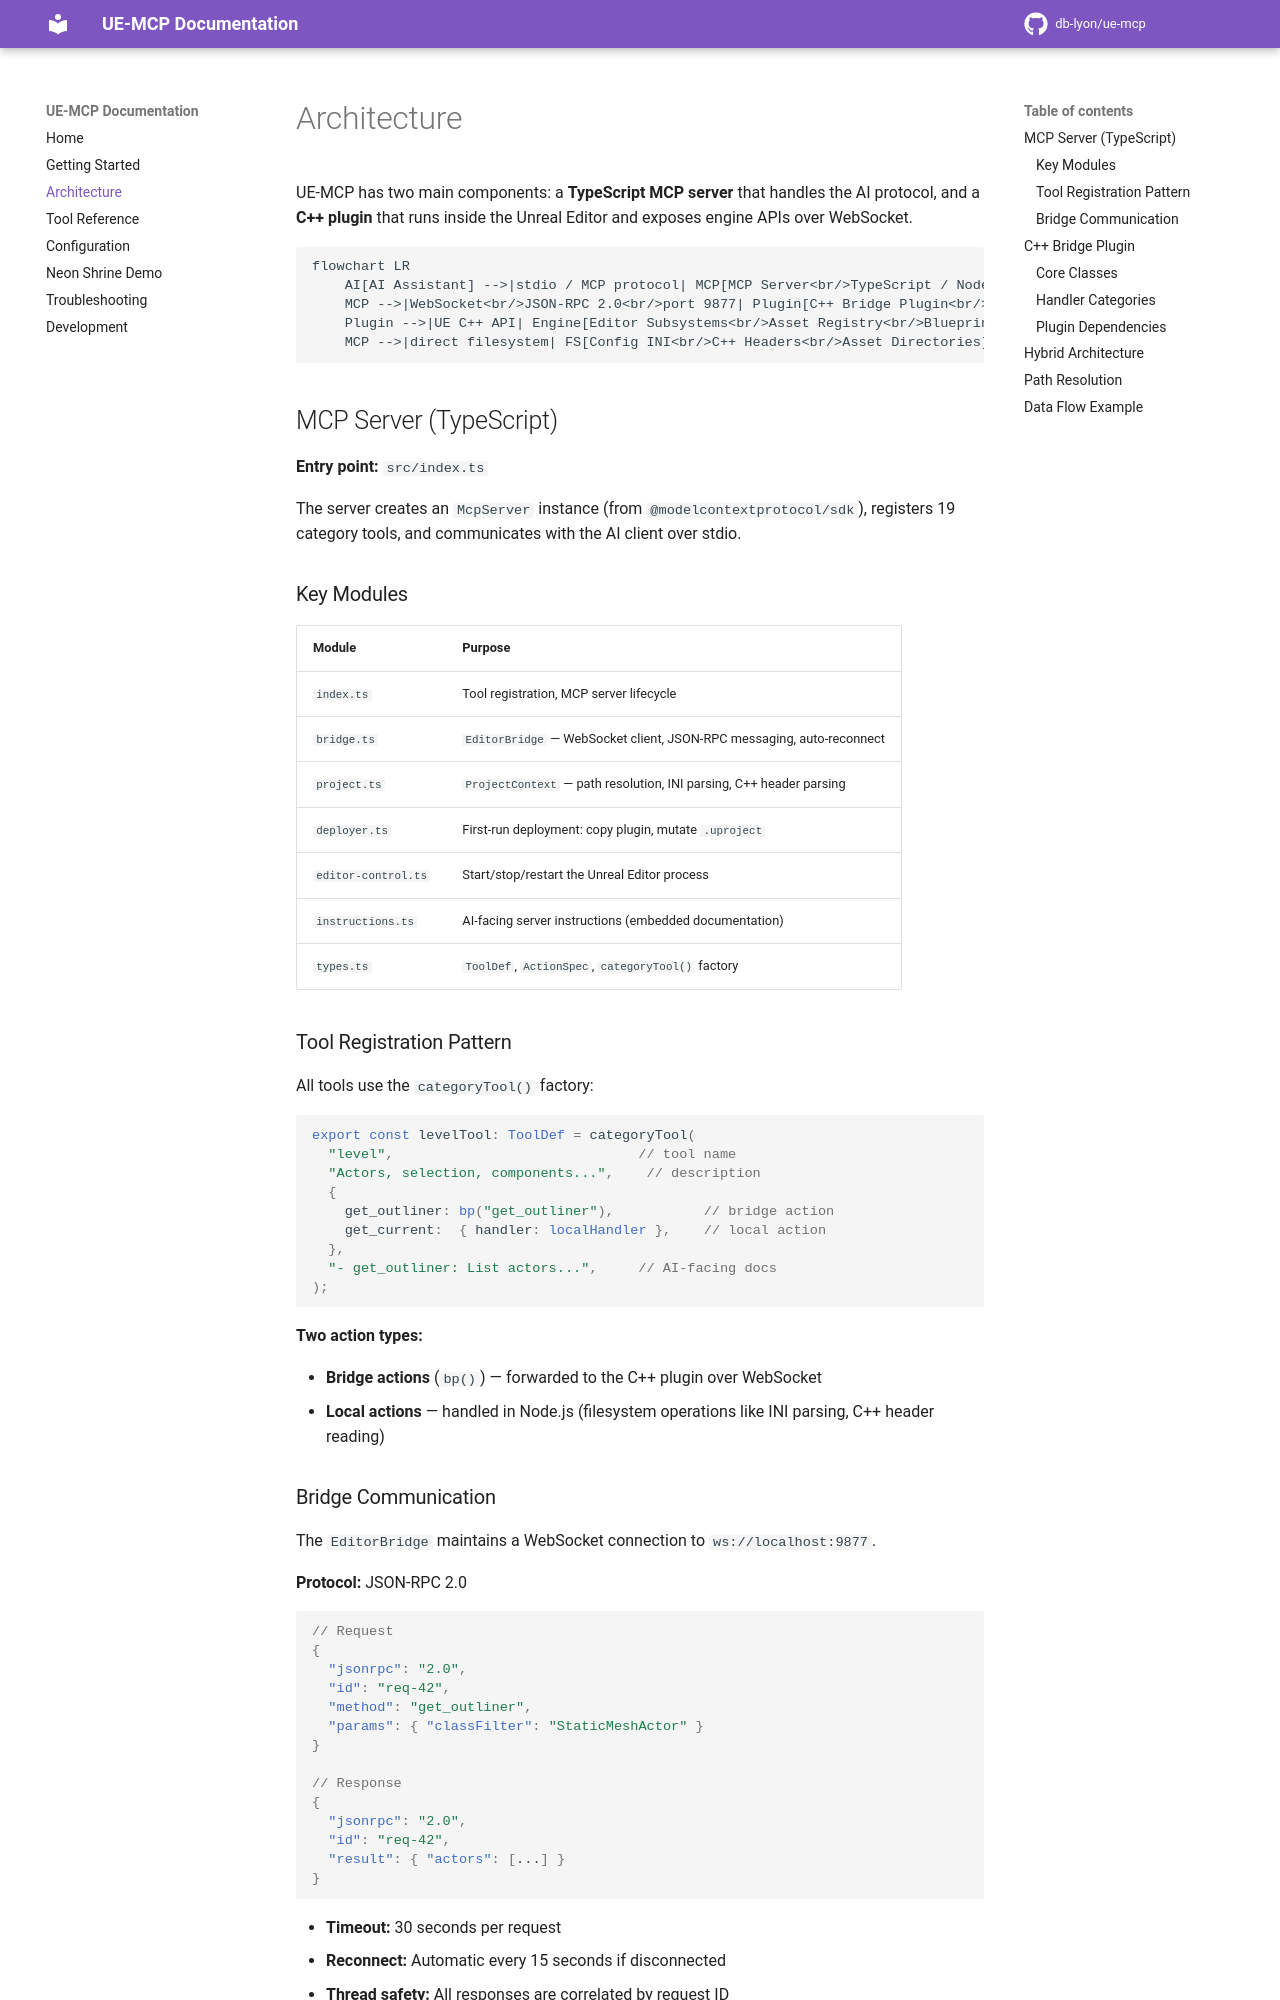

repository: db-lyon/ue-mcp-docs · page: architecture/index.html · generator: mkdocs

# Architecture

UE-MCP has two main components: a **TypeScript MCP server** that handles the AI protocol, and a **C++ plugin** that runs inside the Unreal Editor and exposes engine APIs over WebSocket.

```mermaid
flowchart LR
    AI[AI Assistant] -->|stdio / MCP protocol| MCP[MCP Server<br/>TypeScript / Node.js]
    MCP -->|WebSocket<br/>JSON-RPC 2.0<br/>port 9877| Plugin[C++ Bridge Plugin<br/>UE_MCP_Bridge]
    Plugin -->|UE C++ API| Engine[Editor Subsystems<br/>Asset Registry<br/>Blueprint Compiler<br/>etc.]
    MCP -->|direct filesystem| FS[Config INI<br/>C++ Headers<br/>Asset Directories]
```

## MCP Server (TypeScript)

**Entry point:** `src/index.ts`

The server creates an `McpServer` instance (from `@modelcontextprotocol/sdk`), registers 19 category tools, and communicates with the AI client over stdio.

### Key Modules

| Module | Purpose |
|--------|---------|
| `index.ts` | Tool registration, MCP server lifecycle |
| `bridge.ts` | `EditorBridge` — WebSocket client, JSON-RPC messaging, auto-reconnect |
| `project.ts` | `ProjectContext` — path resolution, INI parsing, C++ header parsing |
| `deployer.ts` | First-run deployment: copy plugin, mutate `.uproject` |
| `editor-control.ts` | Start/stop/restart the Unreal Editor process |
| `instructions.ts` | AI-facing server instructions (embedded documentation) |
| `types.ts` | `ToolDef`, `ActionSpec`, `categoryTool()` factory |

### Tool Registration Pattern

All tools use the `categoryTool()` factory:

```typescript
export const levelTool: ToolDef = categoryTool(
  "level",                              // tool name
  "Actors, selection, components...",    // description
  {
    get_outliner: bp("get_outliner"),           // bridge action
    get_current:  { handler: localHandler },    // local action
  },
  "- get_outliner: List actors...",     // AI-facing docs
);
```

**Two action types:**

- **Bridge actions** (`bp()`) — forwarded to the C++ plugin over WebSocket
- **Local actions** — handled in Node.js (filesystem operations like INI parsing, C++ header reading)
